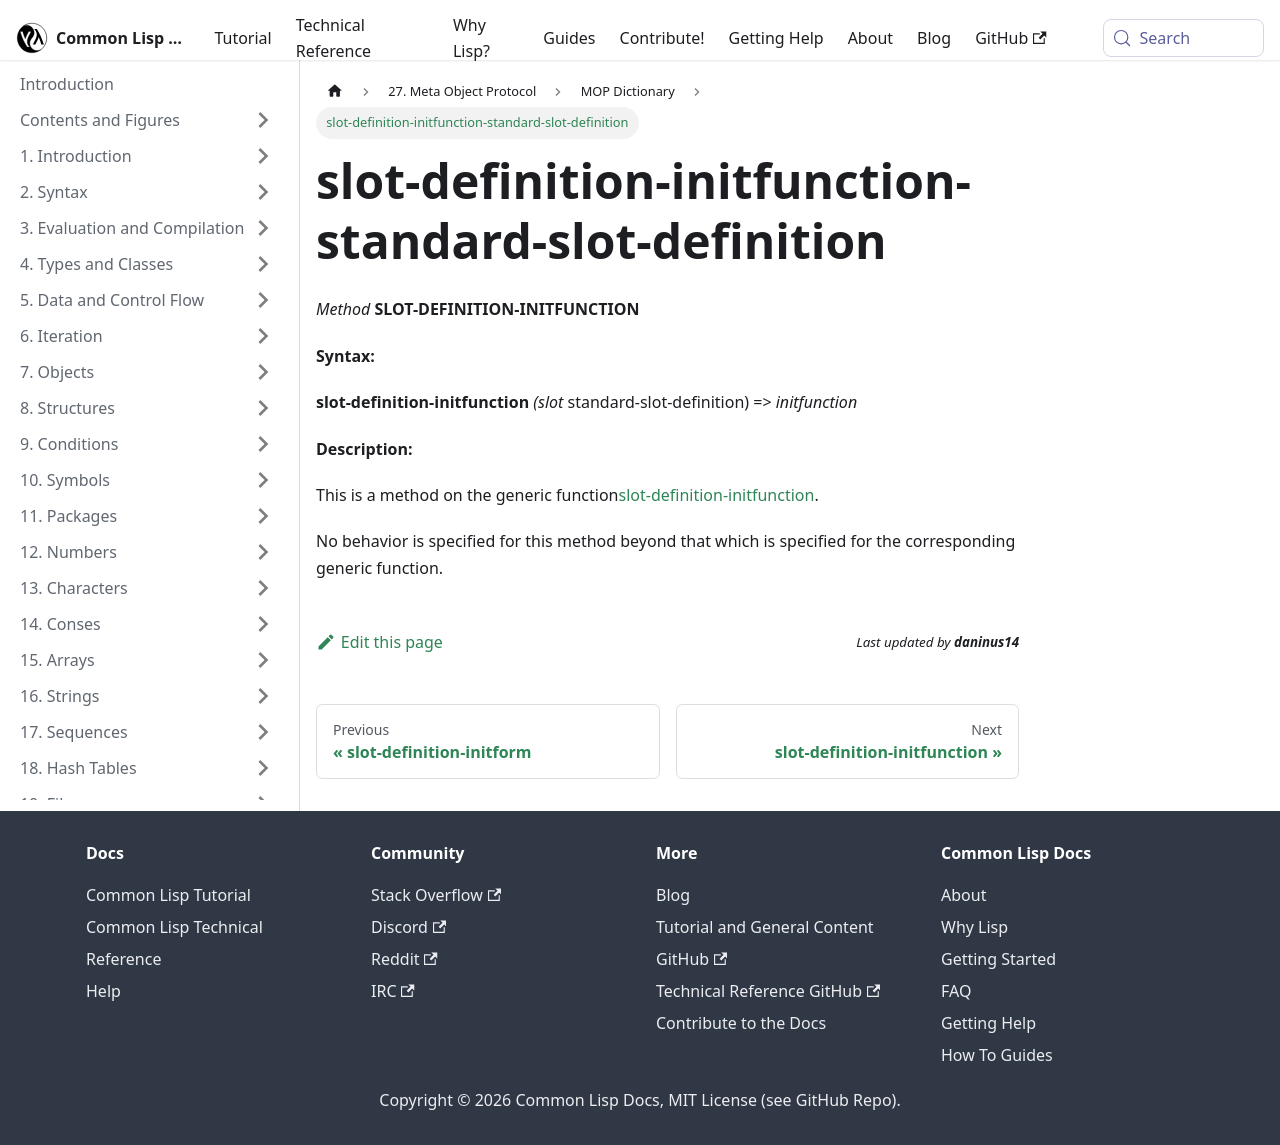

repository: lisp-docs/cl-language-reference · page: meta-object-protocol/dictionary/slot-definition-initfunction-standard-slot-definition.html · generator: docusaurus

slot-definition-initfunction-standard-slot-definition
=====================================================

*Method* **SLOT-DEFINITION-INITFUNCTION**

**Syntax:**

**slot-definition-initfunction** *(slot* standard-slot-definition) => *initfunction*

**Description:**

This is a method on the generic function[slot-definition-initfunction](/meta-object-protocol/dictionary/slot-definition-initfunction).

No behavior is specified for this method beyond that which is specified for the corresponding generic function.
